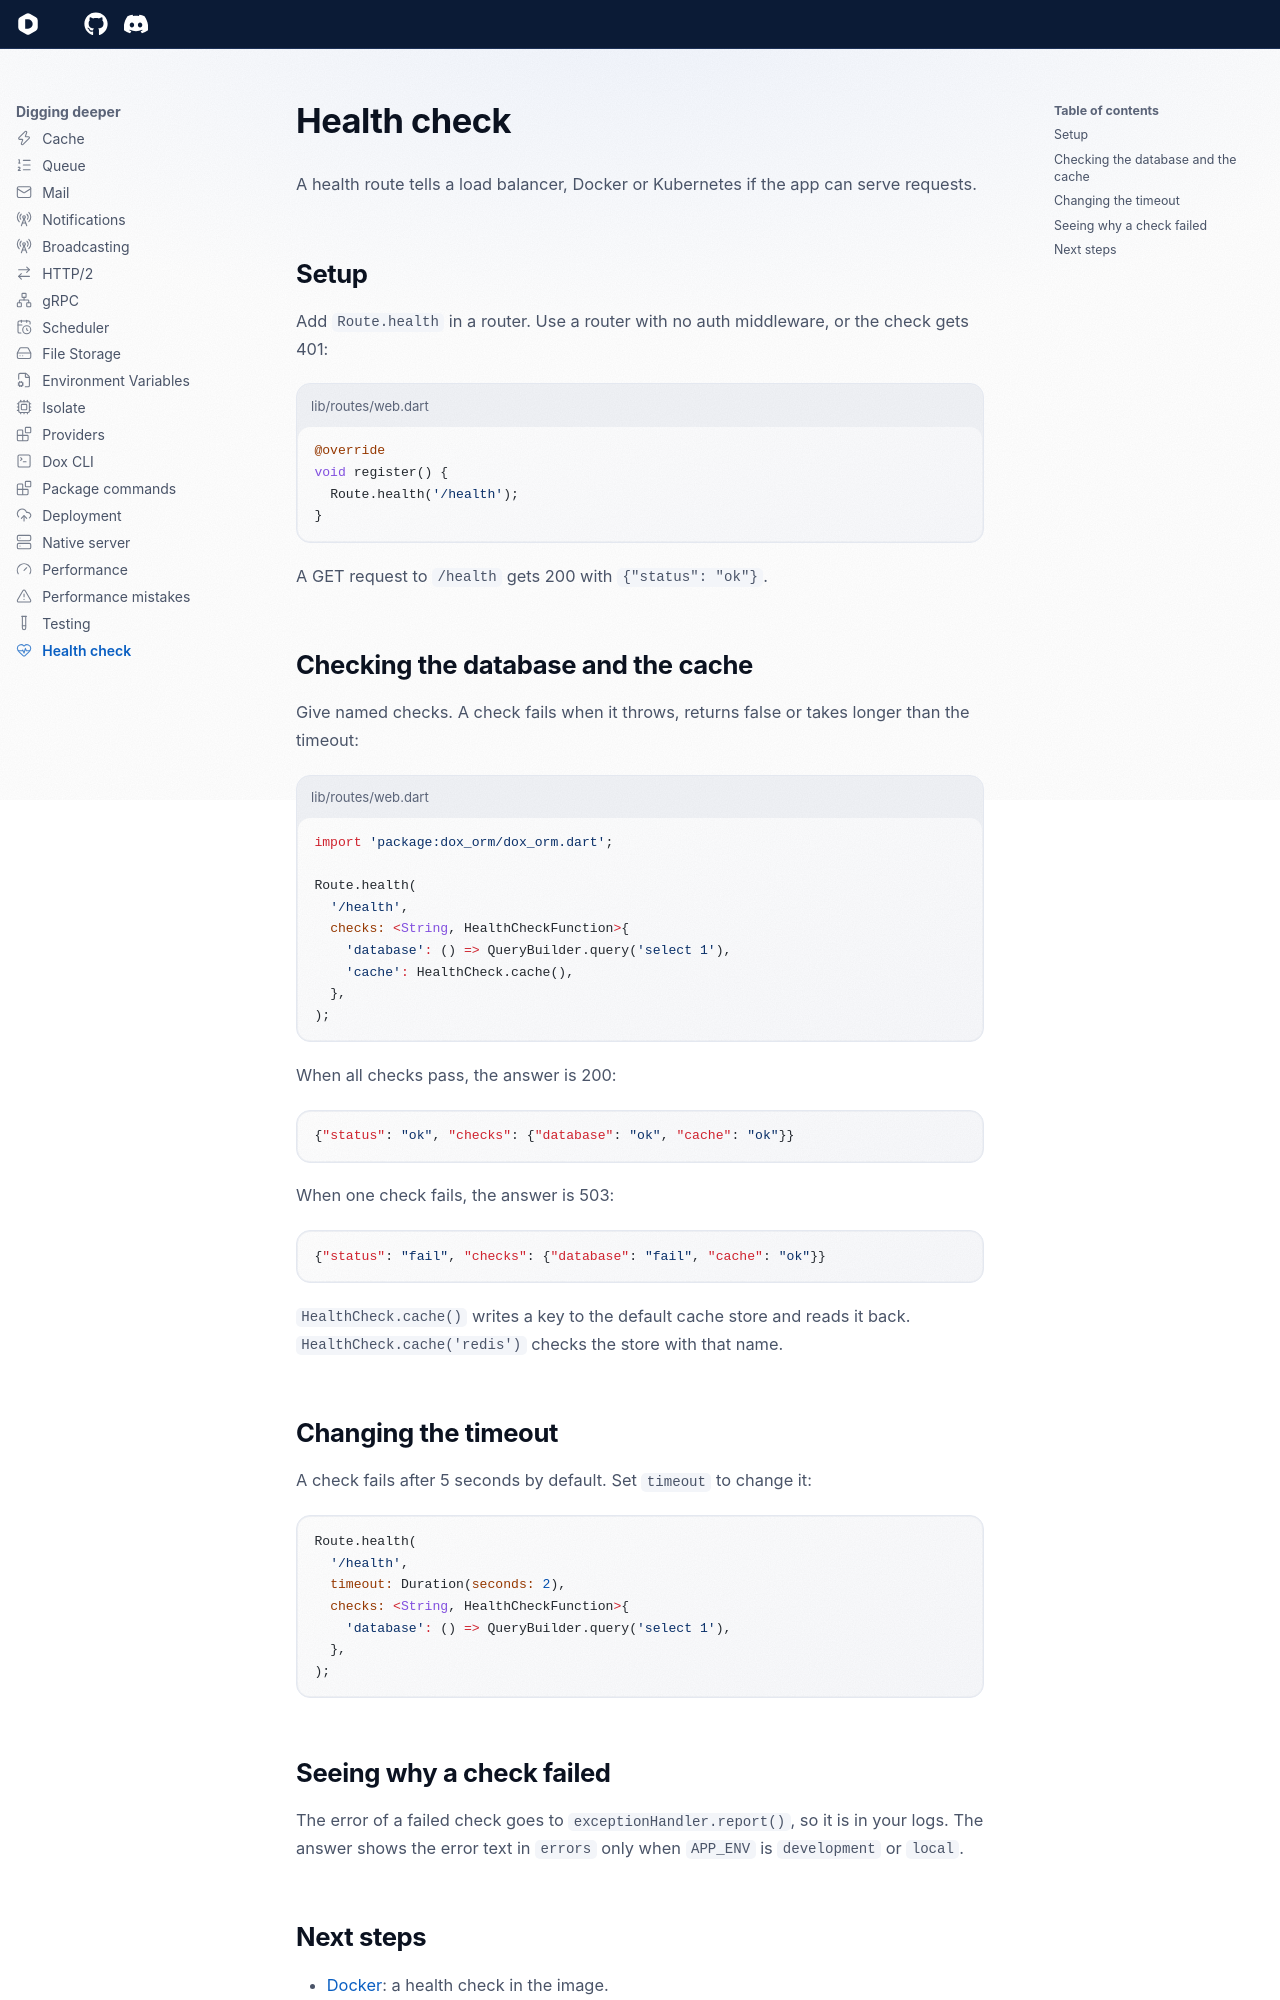

repository: dartondox/dox · page: latest/digging-deeper/health-check/index.html · generator: mkdocs

---
icon: lucide/heart-pulse
---

# Health check

A health route tells a load balancer, Docker or Kubernetes if the app can serve requests.

## Setup

Add `Route.health` in a router. Use a router with no auth middleware, or the check gets 401:

```dart title="lib/routes/web.dart"
@override
void register() {
  Route.health('/health');
}
```

A GET request to `/health` gets 200 with `{"status": "ok"}`.

## Checking the database and the cache

Give named checks. A check fails when it throws, returns false or takes longer than the timeout:

```dart title="lib/routes/web.dart"
import 'package:dox_orm/dox_orm.dart';

Route.health(
  '/health',
  checks: <String, HealthCheckFunction>{
    'database': () => QueryBuilder.query('select 1'),
    'cache': HealthCheck.cache(),
  },
);
```

When all checks pass, the answer is 200:

```json
{"status": "ok", "checks": {"database": "ok", "cache": "ok"}}
```

When one check fails, the answer is 503:

```json
{"status": "fail", "checks": {"database": "fail", "cache": "ok"}}
```

`HealthCheck.cache()` writes a key to the default cache store and reads it back. `HealthCheck.cache('redis')` checks the store with that name.

## Changing the timeout

A check fails after 5 seconds by default. Set `timeout` to change it:

```dart
Route.health(
  '/health',
  timeout: Duration(seconds: 2),
  checks: <String, HealthCheckFunction>{
    'database': () => QueryBuilder.query('select 1'),
  },
);
```
